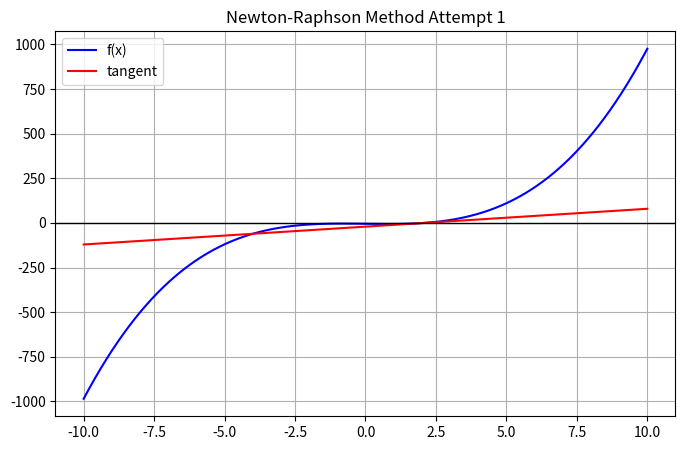
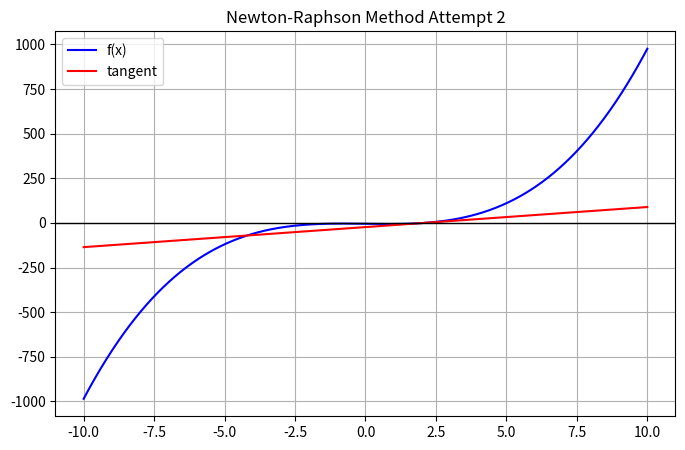
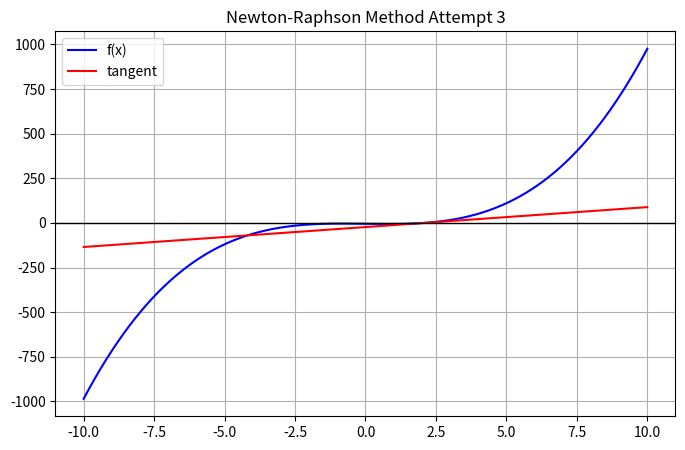

Write the Python code that produced these figures, in order.
import numpy as np
import matplotlib.pyplot as plt
import sympy as sp

# Define functions
x = sp.symbols('x')
expr = x**3 - 2*x - 5
expr_diff = sp.diff(expr, x)
f = sp.lambdify(x, expr)
df = sp.lambdify(x, expr_diff)
print(f"f: {expr}")
print(f"df: {expr_diff}")

# Setting up first x value
x_vals = range(-10, 11)
x1 = min(x_vals, key=lambda i: abs(f(i)))
x_num = np.linspace(-10, 10, 1000)

max_iter = 20
count = 1
while count < max_iter:
    print(f"Attempt {count} ----------")
    print(f"x{count} = {x1}, f(x{count}) = {f(x1)}, f'(x{count}) = {df(x1)}")

    # Slope check
    slope = df(x1)
    if abs(slope) < 1e-9:
        print("Slope is too flat!")
        break

    # Calculate tangent line on x1
    tangent = df(x1)*(x - x1) + f(x1)
    print(f"tangent line: {tangent}")
    print(f"x{count} = {float(x1)}")
    tan_line_f = sp.lambdify(x, tangent)

    # Plot original function with tangent line
    fig, ax = plt.subplots(figsize=(8,5))
    ax.plot(x_num, f(x_num), color='b', label='f(x)')
    ax.plot(x_num, tan_line_f(x_num), color='r', label='tangent')
    ax.legend()
    ax.grid(True)
    ax.set_title(f"Newton-Raphson Method Attempt {count}")
    plt.axhline(0, color='black', linewidth=1)
    plt.show()

    # Update x1 value
    x_intercept = x1 - f(x1) / df(x1)
    epsilon = 1e-4
    if abs(x1 - x_intercept) > epsilon:
        x1 = x_intercept
        count += 1
    else: break
